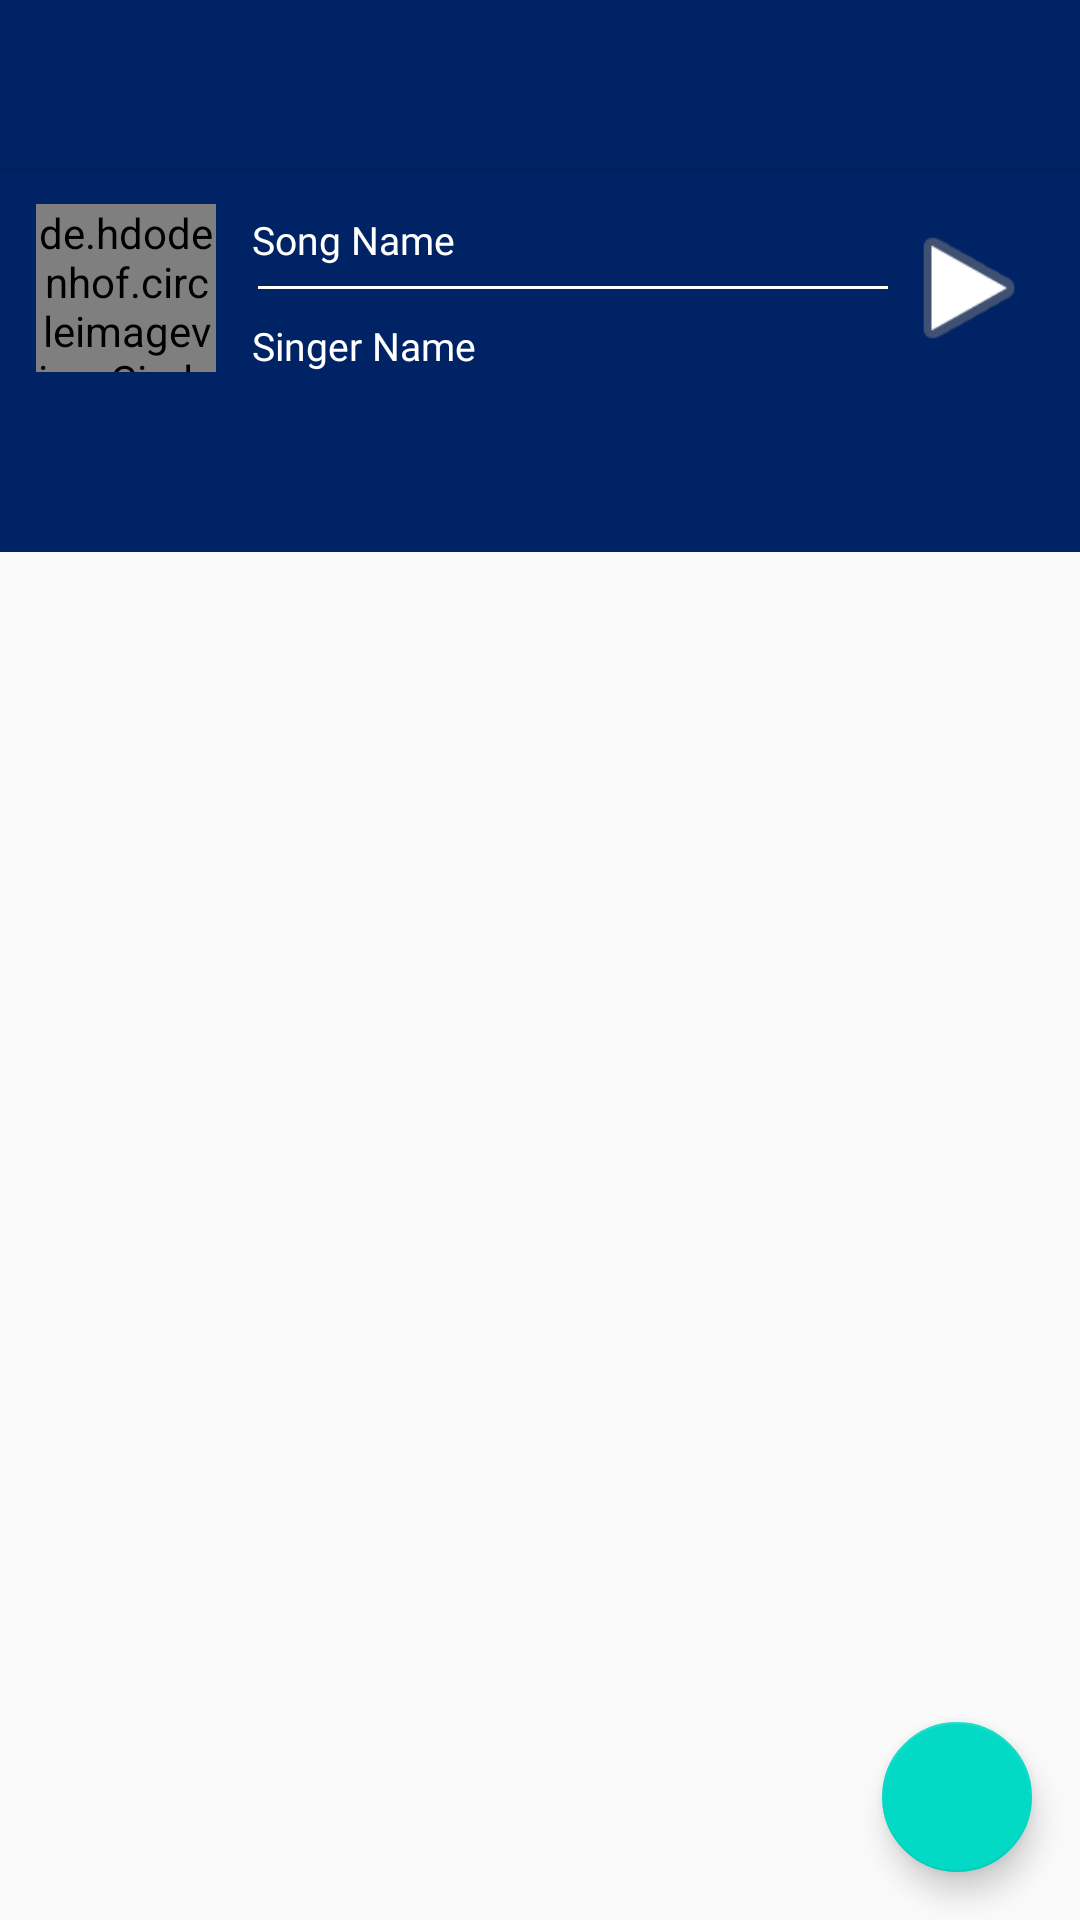

Here is an Android app screen rendered from its layout file. Give the layout XML and the strings, colors and styles it references.
<!-- AndroidManifest.xml: application theme AppTheme -->
<!-- res/layout/mp_app_bar_main.xml -->
<?xml version="1.0" encoding="utf-8"?>
<androidx.coordinatorlayout.widget.CoordinatorLayout
    xmlns:android="http://schemas.android.com/apk/res/android"
    xmlns:app="http://schemas.android.com/apk/res-auto"
    xmlns:tools="http://schemas.android.com/tools"
    android:layout_width="match_parent"
    android:layout_height="match_parent">

    <com.google.android.material.appbar.AppBarLayout
        android:layout_width="match_parent"
        android:layout_height="wrap_content"
        android:theme="@style/AppTheme.AppBarOverlay">

        <androidx.appcompat.widget.Toolbar
            android:id="@+id/toolbar"
            android:layout_width="match_parent"
            android:layout_height="?attr/actionBarSize"
            android:background="?attr/colorPrimary"
            app:popupTheme="@style/AppTheme.PopupOverlay" />

    </com.google.android.material.appbar.AppBarLayout>

    <include layout="@layout/mp_content_main" />

    <com.google.android.material.floatingactionbutton.FloatingActionButton
        android:id="@+id/fab"
        android:layout_width="50dp"
        android:layout_height="50dp"
        android:layout_gravity="bottom|end"
        android:layout_margin="@dimen/fab_margin"
        android:background="@color/colorAccent"
        app:srcCompat="@drawable/shuffle" />

</androidx.coordinatorlayout.widget.CoordinatorLayout>
<!-- res/layout/mp_content_main.xml (included above) -->
<?xml version="1.0" encoding="utf-8"?>
<RelativeLayout xmlns:android="http://schemas.android.com/apk/res/android"
    xmlns:app="http://schemas.android.com/apk/res-auto"
    xmlns:tools="http://schemas.android.com/tools"
    android:layout_width="match_parent"
    android:layout_height="match_parent"
    app:layout_behavior="@string/appbar_scrolling_view_behavior"
    tools:showIn="@layout/mp_app_bar_main">

    <RelativeLayout
        android:background="@color/colorPrimary"
        android:id="@+id/music"
        android:layout_width="match_parent"
        android:layout_height="80dp">

        <de.hdodenhof.circleimageview.CircleImageView
            android:layout_width="60dp"
            android:layout_centerVertical="true"
            android:layout_margin="12dp"
            android:src="@drawable/atif_aslam"
            android:layout_height="60dp"
            android:id="@+id/ci_singer" />

        <ImageView
            android:id="@+id/ic_play_music"
            android:layout_width="50dp"
            android:layout_height="50dp"
            android:layout_alignParentEnd="true"
            android:layout_alignParentRight="true"
            android:layout_centerVertical="true"
            android:layout_marginEnd="12dp"
            android:layout_marginRight="12dp"
            app:srcCompat="@android:drawable/ic_media_play" />

        <TextView
            android:id="@+id/tv_song_name"
            android:layout_width="wrap_content"
            android:layout_height="wrap_content"
            android:layout_alignTop="@+id/ic_play_music"
            android:layout_toEndOf="@+id/ci_singer"
            android:layout_toRightOf="@+id/ci_singer"
            android:fontFamily="@font/roboto_italic"
            android:textColor="#ffffff"
            android:textSize="13sp"
            android:text="Song Name" />

        <View
            android:layout_marginRight="2dp"
            android:layout_toStartOf="@id/ic_play_music"
            android:layout_toLeftOf="@id/ic_play_music"
            android:layout_marginLeft="2dp"
            android:layout_toEndOf="@+id/ci_singer"
            android:layout_toRightOf="@+id/ci_singer"
            android:layout_centerVertical="true"
            android:background="#ffffff"
            android:layout_width="match_parent"
            android:layout_height="1dp"/>

        <TextView
            android:id="@+id/tv_artist_name"
            android:layout_width="wrap_content"
            android:layout_height="wrap_content"
            android:layout_alignBottom="@+id/ci_singer"
            android:layout_toEndOf="@+id/ci_singer"
            android:layout_toRightOf="@+id/ci_singer"
            android:text="Singer Name"
            android:fontFamily="@font/roboto_italic"
            android:textColor="#ffffff"
            android:textSize="13sp"/>

    </RelativeLayout>


    <com.google.android.material.appbar.AppBarLayout
        android:id="@+id/app_bar"
        android:layout_below="@id/music"
        android:layout_width="match_parent"
        android:layout_height="wrap_content"
        android:theme="@style/ThemeOverlay.AppCompat.Dark.ActionBar">

        <com.google.android.material.tabs.TabLayout
            android:id="@+id/tabs"
            android:layout_width="match_parent"
            android:layout_height="wrap_content"
            app:tabMode="scrollable"
            app:tabMaxWidth="0dp"
            app:tabGravity="fill"/>
    </com.google.android.material.appbar.AppBarLayout>

    <androidx.viewpager.widget.ViewPager
        android:layout_below="@+id/app_bar"
        android:id="@+id/viewpager"
        android:layout_width="match_parent"
        android:layout_height="match_parent"
        app:layout_behavior="@string/appbar_scrolling_view_behavior"  />



</RelativeLayout>
<!-- resources referenced by this layout -->
<resources>
  <color name="colorAccent">#03DAC5</color>
  <color name="colorPrimary">#002366</color>
  <dimen name="fab_margin">16dp</dimen>
  <!-- drawable atif_aslam: jpg bitmap (drawable-v24, 77328 bytes) -->
  <style name="AppTheme.AppBarOverlay" parent="ThemeOverlay.AppCompat.Dark.ActionBar" />
  <style name="AppTheme.PopupOverlay" parent="ThemeOverlay.AppCompat.Light" />
  <style name="AppTheme" parent="Theme.AppCompat.Light.DarkActionBar">
          
          <item name="colorPrimary">@color/colorPrimary</item>
          <item name="colorPrimaryDark">@color/colorPrimaryDark</item>
          <item name="colorAccent">@color/colorAccent</item>
      </style>
  <color name="colorPrimaryDark">@android:color/black</color>
</resources>
